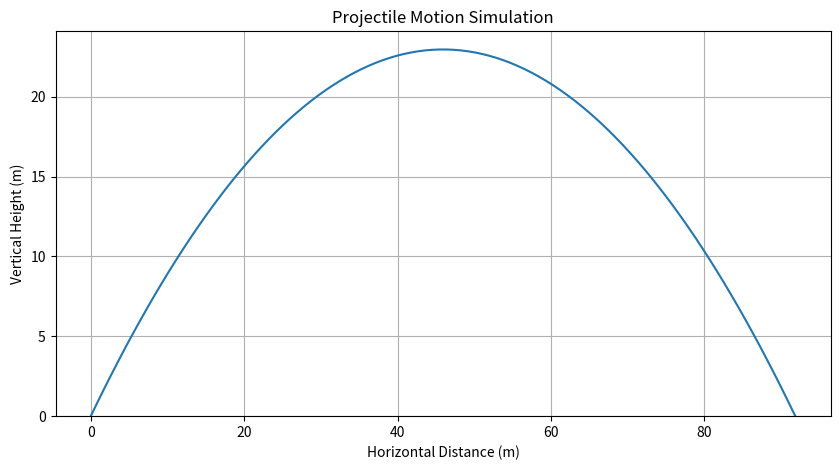

Write the Python code that produced this figure.
import numpy as np
import matplotlib.pyplot as plt

# === Step 1: Initial Values ===
v0 = 30  # Initial velocity (m/s)
theta = 45  # Launch angle (degrees)
g = 9.8  # Acceleration due to gravity (m/s^2)

# Convert angle to radians
theta_rad = np.radians(theta)

# Time of flight (till it hits the ground)
T = (2 * v0 * np.sin(theta_rad)) / g

# Time points
t = np.linspace(0, T, num=100)

# === Step 2: Equations of Motion ===
x = v0 * np.cos(theta_rad) * t
y = v0 * np.sin(theta_rad) * t - 0.5 * g * t**2

# === Step 3: Plot the Trajectory ===
plt.figure(figsize=(10, 5))
plt.plot(x, y)
plt.title("Projectile Motion Simulation")
plt.xlabel("Horizontal Distance (m)")
plt.ylabel("Vertical Height (m)")
plt.grid(True)
plt.ylim(bottom=0)
plt.show()
